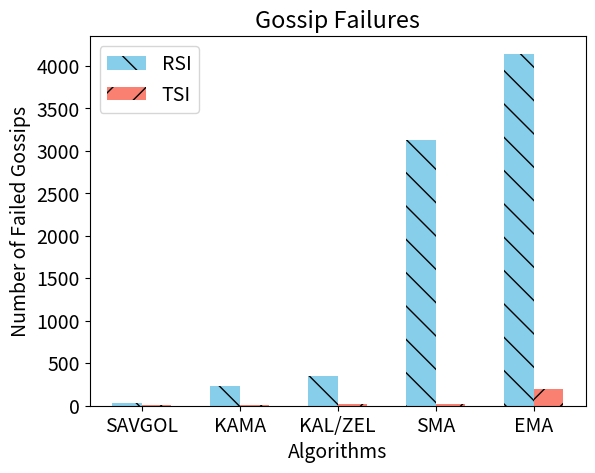

Write Python code to recreate this figure.
import matplotlib.pyplot as plt

plt.rcParams["font.size"] = 14

# Data
algorithms = ["SAVGOL", "KAMA", "KAL/ZEL", "EMA", "SMA"]
dropped_values_rsi = [28, 228, 346, 4143, 3126]
dropped_values_tsi = [18, 21, 7, 14, 196]

# Sort algorithms based on the number of dropped values
sorted_rsi = sorted(zip(algorithms, dropped_values_rsi), key=lambda x: x[1])
sorted_tsi = sorted(zip(algorithms, dropped_values_tsi), key=lambda x: x[1])

algorithms_sorted = [x[0] for x in sorted_rsi]
dropped_values_sorted_rsi = [x[1] for x in sorted_rsi]
dropped_values_sorted_tsi = [x[1] for x in sorted_tsi]

# Bar width
bar_width = 0.6  # Increased bar width to 0.4 from 0.5

# Positions for the bars
positions = range(len(algorithms_sorted))

# Create a figure and axis
fig, ax = plt.subplots()

# Plotting the first set of bars
ax.bar(
    [
        x - bar_width / 4 for x in positions
    ],  # Adjusted position to make bars side by side
    dropped_values_sorted_rsi,
    bar_width / 2,
    color="skyblue",
    label="RSI",
    hatch="\\",
)

# Plotting the second set of bars
ax.bar(
    [
        x + bar_width / 4 for x in positions
    ],  # Adjusted position to make bars side by side
    dropped_values_sorted_tsi,
    bar_width / 2,
    color="salmon",
    label="TSI",
    hatch="/",
)

# Adding labels and title
ax.set_xlabel("Algorithms")
ax.set_ylabel("Number of Failed Gossips")
ax.set_title("Gossip Failures")
ax.set_xticks(positions)
ax.set_xticklabels(algorithms_sorted)
ax.legend()

# Show plot
plt.show()
